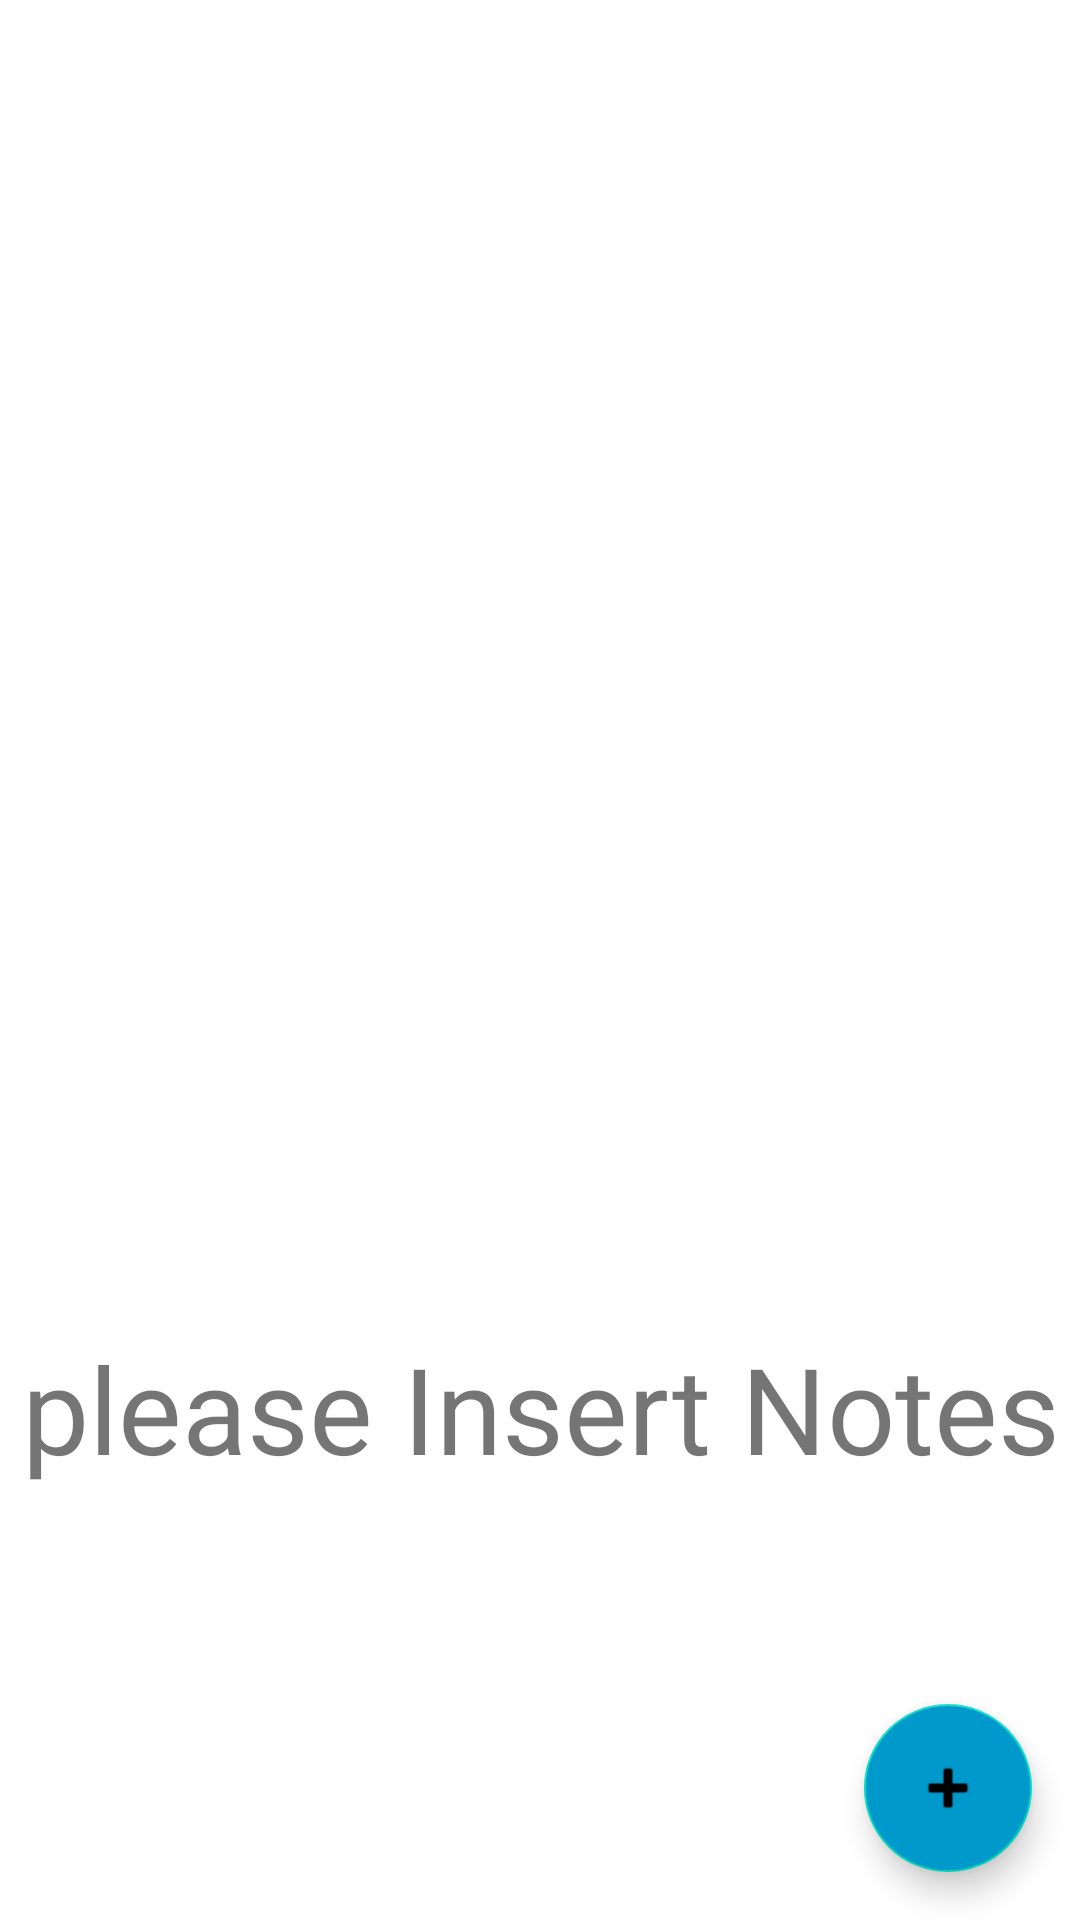

Reconstruct the res/layout file that produces this screen, plus the resources it refers to.
<!-- AndroidManifest.xml: application theme Theme.NoteTakingWithRoomDB -->
<!-- res/layout/activity_main.xml -->
<?xml version="1.0" encoding="utf-8"?>
<androidx.constraintlayout.widget.ConstraintLayout xmlns:android="http://schemas.android.com/apk/res/android"
    xmlns:app="http://schemas.android.com/apk/res-auto"
    xmlns:tools="http://schemas.android.com/tools"
    android:layout_width="match_parent"
    android:layout_height="match_parent"
    tools:context=".NoteListActivity">


    <LinearLayout
        android:id="@+id/linearLayout"
        android:layout_width="413dp"
        android:layout_height="299dp"
        android:orientation="vertical"
        tools:ignore="MissingConstraints"
        tools:layout_editor_absoluteX="-2dp">

        <com.google.android.material.appbar.AppBarLayout
            android:layout_width="match_parent"
            android:layout_height="wrap_content">


        </com.google.android.material.appbar.AppBarLayout>

        <androidx.recyclerview.widget.RecyclerView
            android:id="@+id/recycler_view"
            android:layout_width="match_parent"
            android:layout_height="match_parent" />

    </LinearLayout>

    <include
        android:id="@+id/include"
        layout="@layout/content_main"
        app:layout_constraintTop_toTopOf="@+id/linearLayout" />

    <com.google.android.material.floatingactionbutton.FloatingActionButton
        android:id="@+id/fab"
        android:layout_width="wrap_content"
        android:layout_height="wrap_content"
        android:layout_gravity="bottom|end"
        android:layout_margin="16dp"
        android:layout_marginEnd="56dp"
        android:layout_marginBottom="68dp"
        android:backgroundTint="@android:color/holo_blue_dark"
        app:layout_constraintBottom_toBottomOf="parent"
        app:layout_constraintEnd_toEndOf="parent"
        app:srcCompat="@android:drawable/ic_input_add"
        tools:ignore="MissingConstraints" />


</androidx.constraintlayout.widget.ConstraintLayout>
<!-- res/layout/content_main.xml (included above) -->
<?xml version="1.0" encoding="utf-8"?>
<androidx.constraintlayout.widget.ConstraintLayout xmlns:android="http://schemas.android.com/apk/res/android"
    android:layout_width="match_parent"
    android:layout_height="match_parent"
    xmlns:app="http://schemas.android.com/apk/res-auto"
    xmlns:tools="http://schemas.android.com/tools"
    tools:context=".NoteListActivity"
    tools:showIn="@layout/activity_main"
    app:layout_behavior="@string/appbar_scrolling_view_behavior">

    <TextView
        android:id="@+id/tv_empty"
        android:layout_width="wrap_content"
        android:layout_height="wrap_content"
        android:layout_marginBottom="144dp"
        android:gravity="center"
        android:text="please Insert Notes"


        android:textSize="40sp"
        app:layout_constraintBottom_toBottomOf="parent"
        app:layout_constraintEnd_toEndOf="parent"
        app:layout_constraintHorizontal_bias="0.492"
        app:layout_constraintStart_toStartOf="parent" />


</androidx.constraintlayout.widget.ConstraintLayout>
<!-- resources referenced by this layout -->
<resources>
  <style name="Theme.NoteTakingWithRoomDB" parent="Theme.MaterialComponents.DayNight.DarkActionBar">
          
          <item name="colorPrimary">@color/purple_500</item>
          <item name="colorPrimaryVariant">@color/purple_700</item>
          <item name="colorOnPrimary">@color/white</item>
          
          <item name="colorSecondary">@color/teal_200</item>
          <item name="colorSecondaryVariant">@color/teal_700</item>
          <item name="colorOnSecondary">@color/black</item>
          
          <item name="android:statusBarColor" tools:targetApi="l">?attr/colorPrimaryVariant</item>
          
      </style>
  <!-- not gathered from this repository: default colours our renderer supplied (Android Studio template values) -->
  <color name="purple_500">#FF6200EE</color>
  <color name="purple_700">#FF3700B3</color>
  <color name="teal_200">#FF03DAC5</color>
  <color name="teal_700">#FF018786</color>
  <color name="black">#FF000000</color>
  <color name="white">#FFFFFFFF</color>
</resources>
